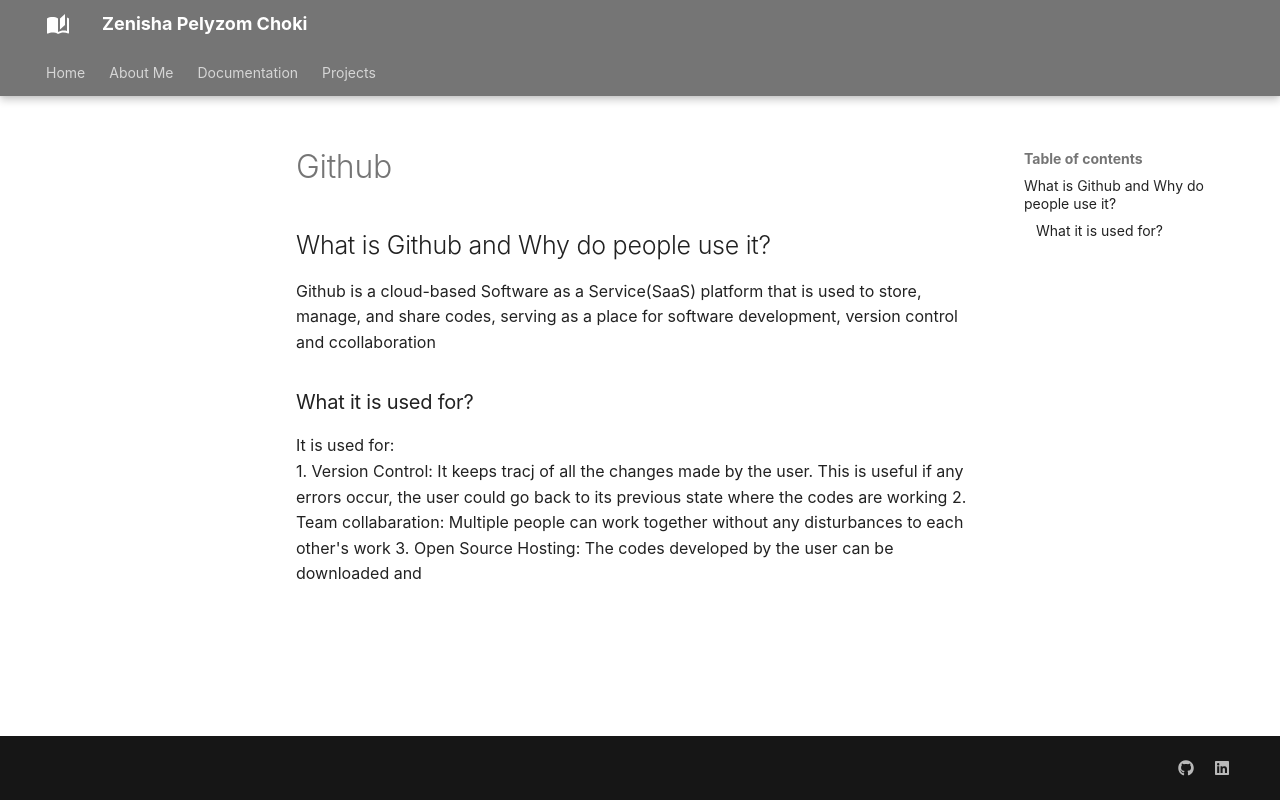

repository: Zenisha123/Zenisha · page: documentation/Github/index.html · generator: mkdocs

## What is Github and Why do people use it?
Github is a cloud-based Software as a Service(SaaS) platform that is used to store, manage, and share codes, serving as a place for software development, version control and ccollaboration  
### What it is used for?
It is used for:  
1. Version Control: It keeps tracj of all the changes made by the user. This is useful if any errors occur, the user could go back to its previous state where the codes are working
2. Team collabaration: Multiple people can work together without any disturbances to each other's work
3. Open Source Hosting: The codes developed by the user can be downloaded and 
